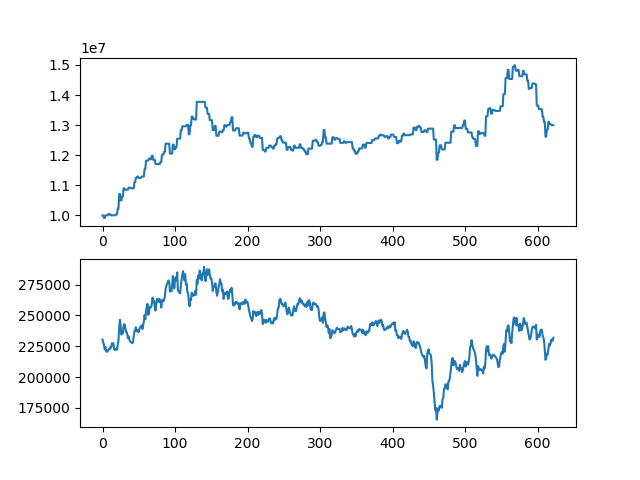

Data behind this chart, as committed beside it:
asset, close
10000000, 230500
10000000, 228000
9914000, 226000
9914000, 222500
10002000, 224500
10002000, 221000
10002000, 220500
10002000, 221000
10047000, 222000
10047000, 223000
10024500, 222500
10024500, 224500
10002500, 224000
10002500, 227500
10002500, 227500
10002500, 227500
10002500, 223000
10002500, 222000
10002500, 222000
10047500, 223000
10047500, 222500
10227500, 226500
10227500, 230000
10711500, 241000
10711500, 246500
10496500, 241500
10496500, 234500
10628500, 237500
10628500, 235500
10898500, 241500
10898500, 243000
10854500, 242000
10854500, 237000
10854500, 237000
10854500, 235000
10854500, 231500
10923500, 233000
10923500, 230500
10923500, 229000
10900000, 228500
10900000, 228000
10900000, 227500
10900000, 228500
10900000, 233000
11107000, 237500
11107000, 237500
11245000, 240500
11245000, 237000
11292000, 238000
11292000, 237500
11245000, 236500
11245000, 239500
11245000, 240500
11245000, 241000
11291000, 242000
11291000, 239000
11291000, 242000
11291000, 245000
11544000, 250500
11544000, 247000
... 563 more rows
